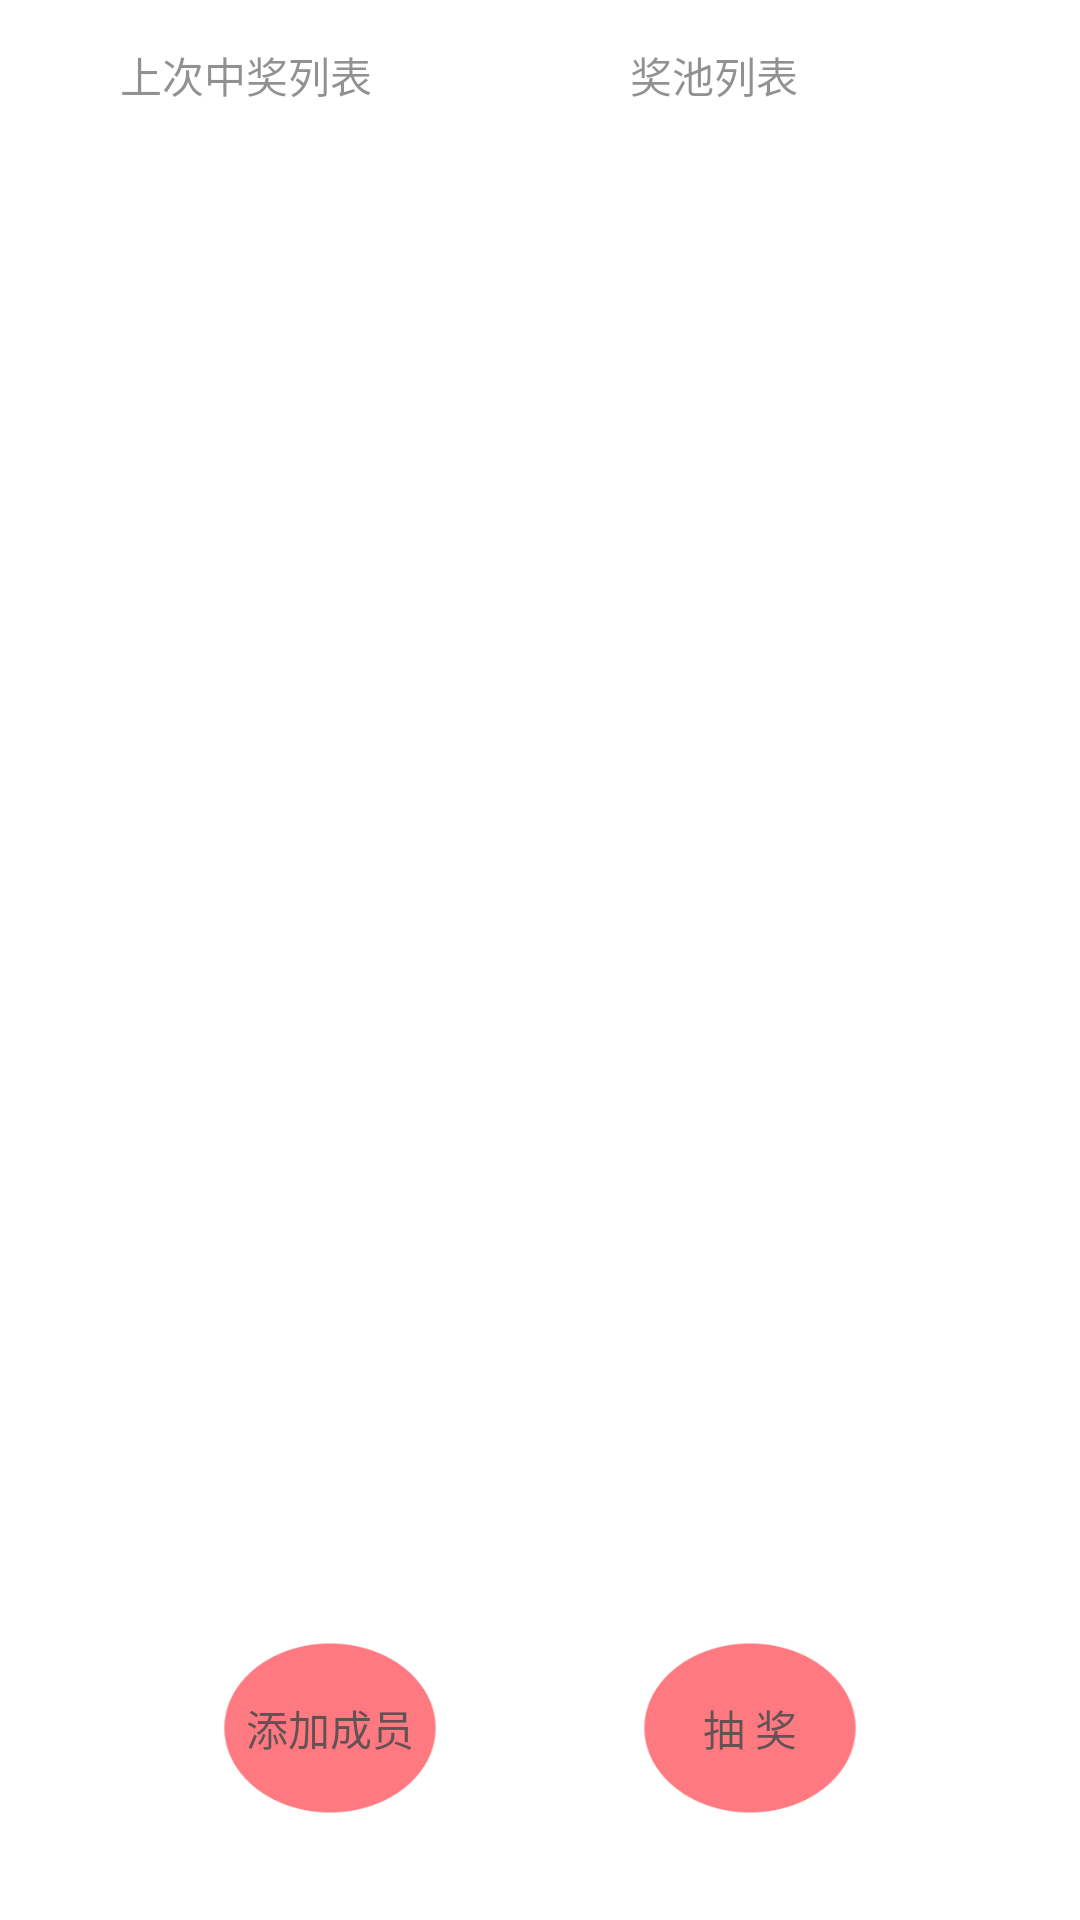

Reconstruct the res/layout file that produces this screen, plus the resources it refers to.
<!-- AndroidManifest.xml: application theme Theme.Lucky -->
<!-- res/layout/activity_main.xml -->
<?xml version="1.0" encoding="utf-8"?>
<LinearLayout xmlns:android="http://schemas.android.com/apk/res/android"
    xmlns:tools="http://schemas.android.com/tools"
    android:layout_width="match_parent"
    android:layout_height="match_parent"
    android:layout_margin="5dp"
    android:orientation="vertical"
    tools:context=".MainActivity">


    <LinearLayout
        android:layout_width="match_parent"
        android:layout_height="0dp"
        android:layout_weight="8"
        android:alpha="0.8"
        android:orientation="horizontal">

        <LinearLayout
            android:layout_width="0dp"
            android:layout_height="match_parent"
            android:layout_weight="2"
            android:orientation="vertical">

            <LinearLayout
                android:layout_width="match_parent"

                android:layout_height="50dp">

                <ImageView
                    android:layout_width="30dp"
                    android:layout_height="30dp"
                    android:layout_gravity="center"
                    android:src="@drawable/ic_baseline_keyboard_arrow_down_24" />

                <TextView
                    android:layout_width="wrap_content"
                    android:layout_height="match_parent"
                    android:layout_marginStart="10dp"
                    android:gravity="center"
                    android:text="上次中奖列表" />

            </LinearLayout>


            <androidx.recyclerview.widget.RecyclerView
                android:id="@+id/lastLuckList"
                android:layout_width="match_parent"
                android:layout_height="match_parent" />
        </LinearLayout>

        <LinearLayout
            android:layout_width="0dp"
            android:layout_height="match_parent"
            android:layout_marginStart="10dp"
            android:layout_weight="3"

            android:orientation="vertical">

            <LinearLayout
                android:layout_width="match_parent"
                android:layout_height="50dp"
                android:layout_marginStart="20dp">

                <ImageView
                    android:layout_width="30dp"
                    android:layout_height="30dp"
                    android:layout_gravity="center"
                    android:src="@drawable/ic_baseline_keyboard_arrow_down_24" />

                <TextView
                    android:layout_width="wrap_content"
                    android:layout_height="match_parent"
                    android:layout_marginStart="10dp"
                    android:gravity="center"
                    android:text="奖池列表" />

            </LinearLayout>

            <androidx.recyclerview.widget.RecyclerView
                android:id="@+id/luckProbList"
                android:layout_width="match_parent"
                android:layout_height="match_parent" />
        </LinearLayout>


    </LinearLayout>

    <LinearLayout
        android:layout_width="match_parent"
        android:layout_height="0dp"
        android:layout_weight="2"
        android:gravity="center"
        android:orientation="horizontal">

        <Button
            android:id="@+id/addMember"
            android:layout_width="100dp"
            android:layout_height="80dp"
            android:layout_marginEnd="20dp"
            android:alpha="0.7"
            android:background="@drawable/button_bg_confirm"
            android:text="添加成员" />

        <Button
            android:id="@+id/beginToDraw"
            android:layout_width="100dp"
            android:layout_height="80dp"
            android:layout_marginStart="20dp"
            android:alpha="0.7"
            android:background="@drawable/button_bg_confirm"
            android:text="抽 奖" />
    </LinearLayout>


</LinearLayout>
<!-- resources referenced by this layout -->
<resources>
  <!-- drawable button_bg_confirm: png bitmap (drawable-v24, 4265 bytes) -->
  <style name="Theme.Lucky" parent="Theme.MaterialComponents.DayNight.DarkActionBar">
          
          <item name="colorPrimary">#FF0000</item>
          <item name="colorPrimaryVariant">#FF0000</item>
          <item name="colorOnPrimary">@color/white</item>
          
          <item name="colorSecondary">@color/teal_200</item>
          <item name="colorSecondaryVariant">@color/teal_700</item>
          <item name="colorOnSecondary">@color/black</item>
          
          <item name="android:statusBarColor" tools:targetApi="l">?attr/colorPrimaryVariant</item>
          
      </style>
  <color name="white">#FFFFFFFF</color>
  <color name="teal_200">#FF03DAC5</color>
  <color name="teal_700">#FF018786</color>
  <color name="black">#FF000000</color>
</resources>
